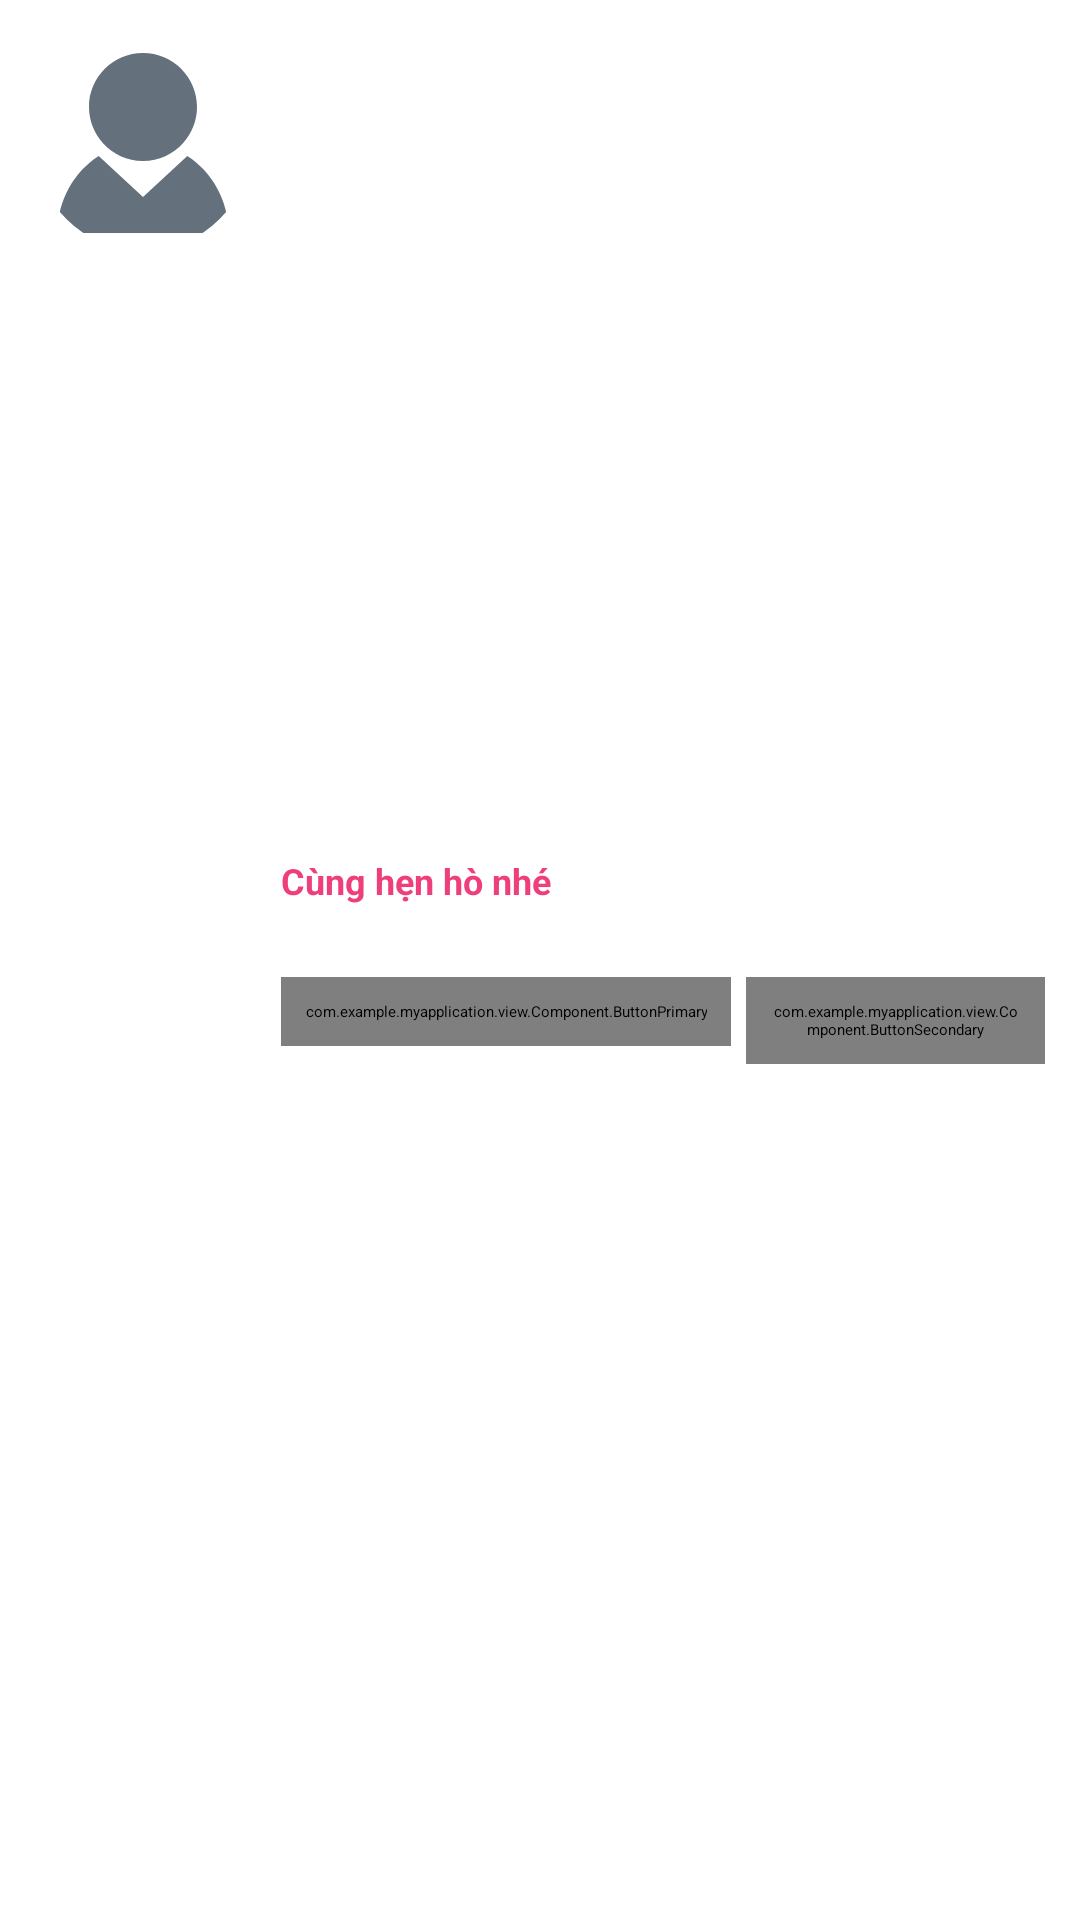

Android layout source for this screen:
<!-- AndroidManifest.xml: application theme Theme.MyApplication -->
<!-- res/layout/fragment_home_component_feedback.xml -->
<androidx.cardview.widget.CardView
    xmlns:android="http://schemas.android.com/apk/res/android"
    xmlns:app="http://schemas.android.com/apk/res-auto"
    android:layout_width="match_parent"
    android:layout_height="wrap_content"
    android:orientation="vertical"
    app:cardUseCompatPadding="true"
    app:cardCornerRadius="5dp"
    app:cardBackgroundColor="@color/white"
    >
    <LinearLayout
        android:layout_width="match_parent"
        android:layout_height="match_parent"
        android:padding="10dp"
        android:orientation="horizontal"
        >
        <com.google.android.material.imageview.ShapeableImageView
            android:id="@+id/idFragmentHomeIdImageAvatar"
            android:layout_width="72dp"
            android:layout_height="72dp"
            app:shapeAppearanceOverlay="@style/circle"
            android:layout_marginRight="10dp"
            app:srcCompat="@drawable/account_svgrepo_com"
            />
        <LinearLayout
            android:layout_width="match_parent"
            android:layout_height="match_parent"
            android:orientation="vertical"
            android:gravity="center"
            >
            <LinearLayout
                android:layout_width="match_parent"
                android:layout_height="wrap_content"
                android:orientation="horizontal"
                >
                <TextView
                    android:layout_width="wrap_content"
                    android:layout_height="wrap_content"
                    android:text="Cùng hẹn hò nhé"
                    android:textSize="12sp"
                    android:textStyle="bold"
                    android:textColor="@color/primary"
                    />
                <TextView
                    android:id="@+id/idFragmentHomeTextTimeSend"
                    android:layout_width="match_parent"
                    android:layout_height="wrap_content"
                    android:textSize="10sp"
                    android:textColor="@color/secondary"
                    android:textAlignment="textEnd"
                    />
            </LinearLayout>
            <LinearLayout
                android:layout_width="match_parent"
                android:layout_height="wrap_content"
                android:orientation="horizontal"
                android:layout_alignParentTop="true"
                android:gravity="center|left"
                android:layout_marginBottom="5dp"
                >
                <ImageView
                    android:id="@+id/idFragmentHomeIdIconGender"
                    android:layout_width="16dp"
                    android:layout_height="16dp"
                    />
                <TextView
                    android:id="@+id/idFragmentHomeIdTextName"
                    android:layout_width="wrap_content"
                    android:layout_height="wrap_content"
                    android:text=""
                    android:textSize="14sp"
                    android:textColor="@color/black"
                    android:maxLines="1"
                    android:ellipsize="end"
                    />

            </LinearLayout>
            <LinearLayout
                android:layout_width="match_parent"
                android:layout_height="wrap_content"
                android:orientation="horizontal"
                android:layout_alignParentBottom="true"
                >
                <com.example.myapplication.view.Component.ButtonPrimary
                    android:id="@+id/idFragmentHomeAccept"
                    android:layout_width="wrap_content"
                    android:layout_height="wrap_content"
                    android:padding="8dp"
                    android:text="Đồng ý"
                    android:textSize="12sp"
                    />
                <com.example.myapplication.view.Component.ButtonSecondary
                    android:id="@+id/idFragmentHomeTuChoi"
                    android:layout_width="wrap_content"
                    android:layout_height="wrap_content"
                    android:padding="8dp"
                    android:text="Từ chối"
                    android:textSize="12sp"
                    android:layout_marginLeft="5dp"
                    />
            </LinearLayout>
        </LinearLayout>
    </LinearLayout>
</androidx.cardview.widget.CardView>
<!-- resources referenced by this layout -->
<resources>
  <color name="black">#FF000000</color>
  <color name="primary">#ee3e7b</color>
  <color name="secondary">#757575</color>
  <color name="white">#FFFFFFFF</color>
  <!-- drawable account_svgrepo_com (drawable) -->
  <vector xmlns:android="http://schemas.android.com/apk/res/android"
      android:width="800dp"
      android:height="800dp"
      android:viewportWidth="48"
      android:viewportHeight="48">
    <path
        android:pathData="M33.843,26.914L24,36l-9.843,-9.086C8.674,30.421 5,36.749 5,44h38C43,36.749 39.326,30.421 33.843,26.914z"
        android:fillColor="#64717C"/>
    <path
        android:pathData="M24,28c3.55,0 6.729,-1.55 8.926,-4C34.831,21.876 36,19.078 36,16c0,-6.627 -5.373,-12 -12,-12S12,9.373 12,16c0,3.078 1.169,5.876 3.074,8C17.271,26.45 20.45,28 24,28z"
        android:fillColor="#64717C"/>
  </vector>
  <style name="circle">
          <item name="cornerSize">50%</item>
      </style>
</resources>
